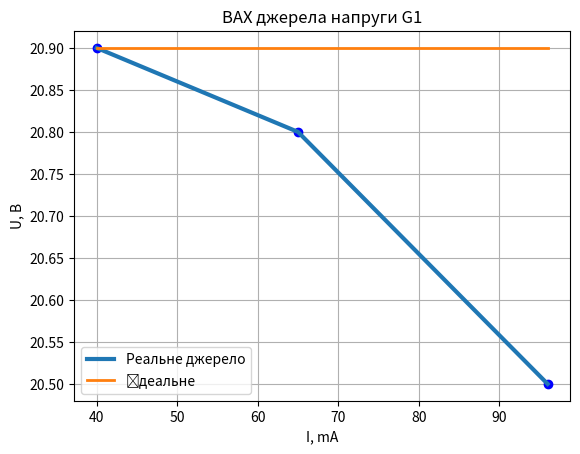

Source code (Python): (Note: this script raises an exception after producing the figure.)
import numpy as np
import matplotlib.pyplot as plt

E = 21.2
R = [200, 300, 500]
U = [20.5, 20.8, 20.9]
I = [96, 65, 40]

c = 1
for u, i in zip(U, I):
    print(f'R{c} {round((E - u) / (i / 1000), 2)} Ом')
    c += 1

plt.plot(I, U, 'bo')
plt.plot(I, U, label='Реальне джерело', lw=3)
plt.plot(np.linspace(min(I), max(I), 3), [max(U)] * 3, label='Ідеальне', lw=2)
plt.title('ВАХ джерела напруги G1')
plt.xlabel('I, mA')
plt.ylabel('U, B')
plt.grid(True)
plt.legend()

# plt.show()
plt.savefig('/Users/<user>/Desktop/temk1.png', bbox_inches='tight')